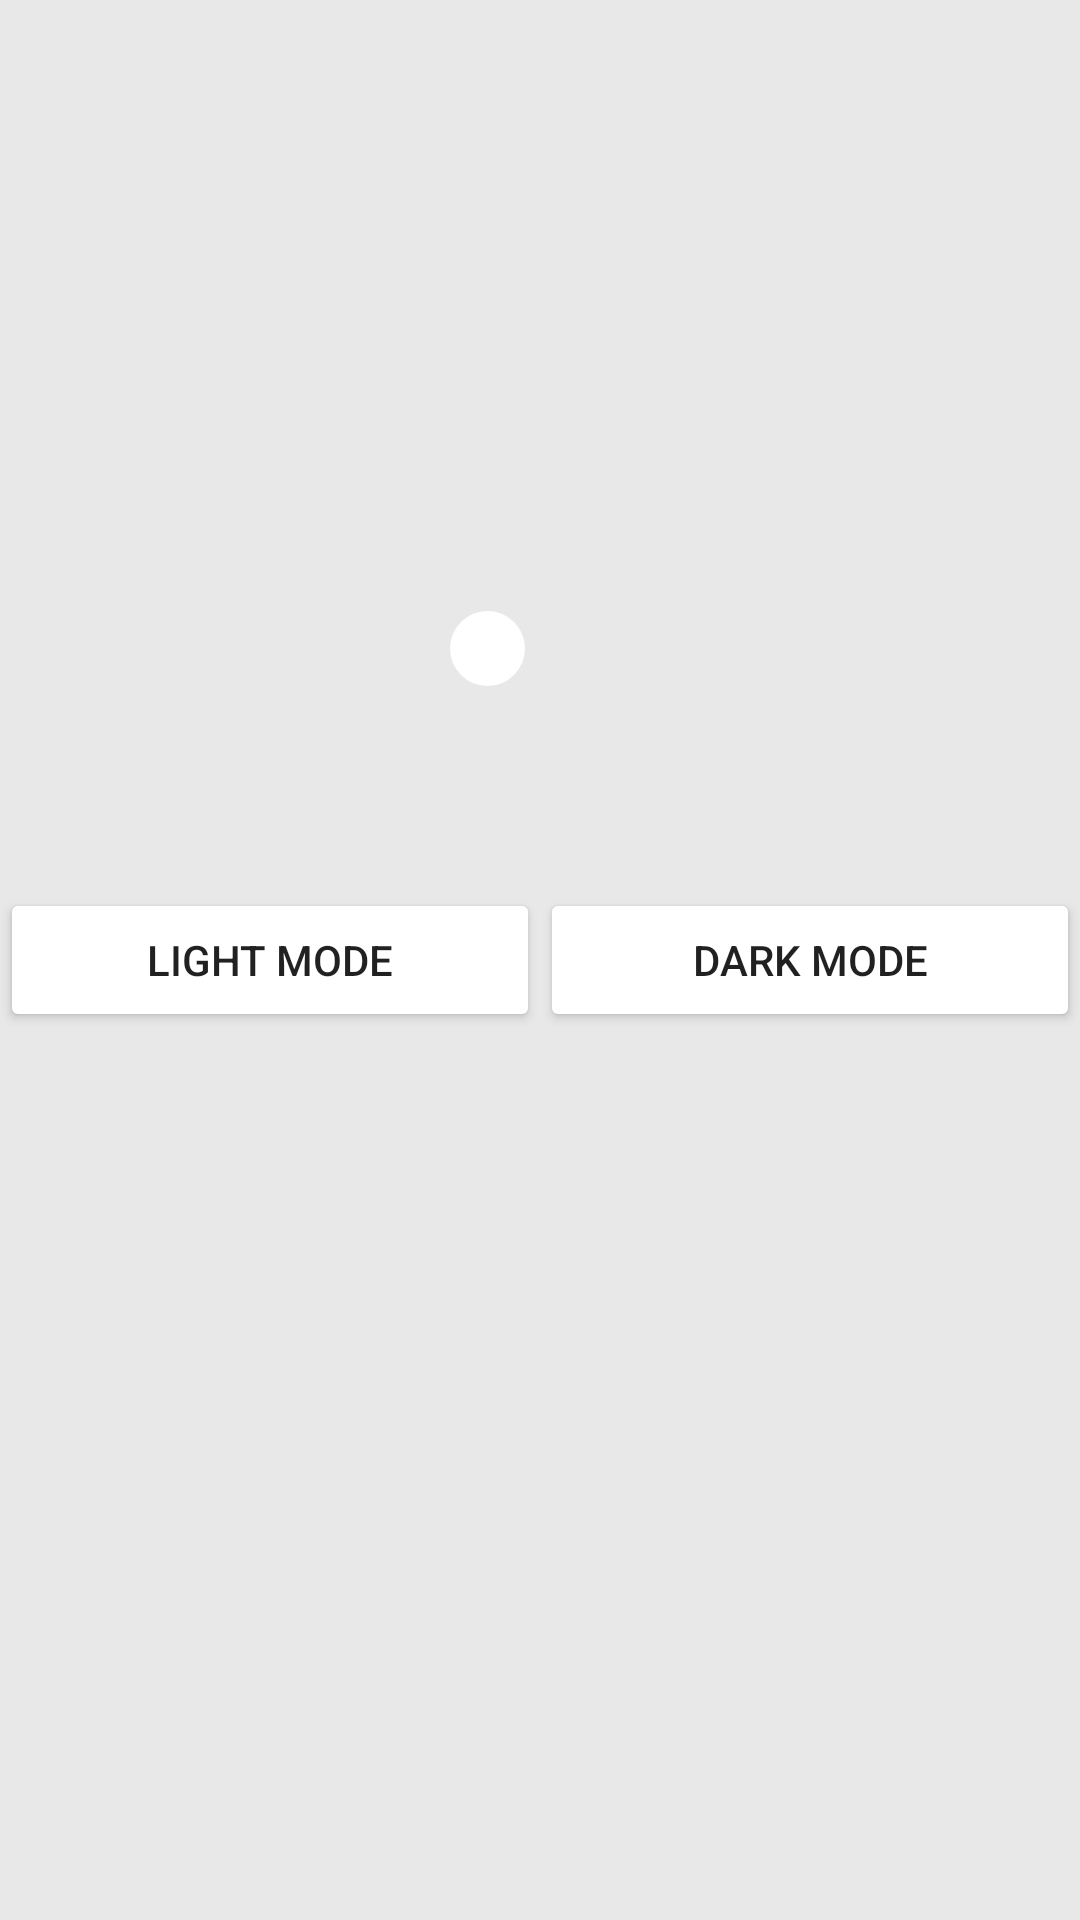

Here is an Android app screen rendered from its layout file. Give the layout XML and the strings, colors and styles it references.
<!-- AndroidManifest.xml: application theme Theme.NutritionApp -->
<!-- res/layout/theme.xml -->
<?xml version="1.0" encoding="utf-8"?>
<androidx.constraintlayout.widget.ConstraintLayout xmlns:android="http://schemas.android.com/apk/res/android"
    xmlns:app="http://schemas.android.com/apk/res-auto"
    android:layout_width="match_parent"
    android:layout_height="match_parent"
    android:background="@color/BackgroundPageColor1"
    >

    <Switch
        android:id="@+id/themeSwitch"
        style="@style/CustomSwitchStyle"
        android:layout_width="wrap_content"
        android:layout_height="wrap_content"
        android:layout_marginBottom="208dp"
        android:track="@drawable/toggle_selector_theme"
        android:thumb="@drawable/custom_thumb"
        app:layout_constraintBottom_toBottomOf="parent"
        app:layout_constraintEnd_toEndOf="parent"
        app:layout_constraintStart_toStartOf="parent"
        app:layout_constraintTop_toTopOf="parent" />



    <Button
        android:id="@+id/lightModeButton"
        android:layout_width="0dp"
        android:layout_height="wrap_content"
        android:text="Light Mode"
        android:backgroundTint="@color/TextColorBlackVsWhite"
        app:layout_constraintEnd_toStartOf="@+id/darkModeButton"
        app:layout_constraintStart_toStartOf="parent"
        app:layout_constraintTop_toTopOf="parent"
        app:layout_constraintBottom_toBottomOf="parent"
        app:layout_constraintHorizontal_weight="1"/>

    <Button
        android:id="@+id/darkModeButton"
        android:layout_width="0dp"
        android:layout_height="wrap_content"
        android:text="Dark Mode"
        android:backgroundTint="@color/TextColorBlackVsWhite"
        app:layout_constraintStart_toEndOf="@+id/lightModeButton"
        app:layout_constraintEnd_toEndOf="parent"
        app:layout_constraintTop_toTopOf="parent"
        app:layout_constraintBottom_toBottomOf="parent"
        app:layout_constraintHorizontal_weight="1"/>

</androidx.constraintlayout.widget.ConstraintLayout>
<!-- resources referenced by this layout -->
<resources>
  <color name="BackgroundPageColor1">#E8E8E8  </color>
  <color name="TextColorBlackVsWhite">#FFFFFF</color>
  <!-- drawable custom_thumb (drawable) -->
  <selector xmlns:android="http://schemas.android.com/apk/res/android">
      <item android:state_checked="true" android:drawable="@drawable/thumb_light" /> 
      <item android:state_checked="false" android:drawable="@drawable/thumb_dark" /> 
  </selector>
  <!-- drawable toggle_selector_theme (drawable) -->
  <selector xmlns:android="http://schemas.android.com/apk/res/android" xmlns:app="http://schemas.android.com/apk/res-auto">
      
      <item android:state_checked="true">
          <layer-list>
              <item>
                  <shape android:shape="rectangle">
                      <solid android:color="#FFFFFF"/>
                      <corners android:radius="20dp" />
                      <stroke android:width="0.5dp" android:color="@android:color/black" />
                  </shape>
              </item>
              <item android:drawable="@drawable/sun"
                  android:width="20dp"
                  android:height="20dp"
                  android:gravity="center_vertical|right"
                  android:right="32dp"/>
          </layer-list>
      </item>
      <item android:state_checked="false">
          <layer-list>
              <item>
                  <shape android:shape="rectangle">
                      <solid android:color="#000000"/>
                      <corners android:radius="20dp" />
                      <stroke android:width="0.5dp" android:color="@android:color/black" />
                  </shape>
              </item>
              <item
                  android:drawable="@drawable/moon"
                  android:width="17dp"
                  android:height="17dp"
                  android:gravity="center_vertical|left"
                  android:left="35dp"/>
  
          </layer-list>
      </item>
  </selector>
  <style name="CustomSwitchStyle" parent="Theme.MaterialComponents">
          <item name="android:switchMinWidth">60dp</item>
          <item name="android:paddingStart">16dp</item>
          <item name="android:paddingEnd">16dp</item>
      </style>
  <style name="Theme.NutritionApp" parent="Theme.MaterialComponents.DayNight.DarkActionBar">
          
          <item name="colorPrimary">@color/purple_500</item>
          <item name="colorPrimaryVariant">@color/purple_700</item>
          <item name="colorOnPrimary">@color/white</item>
          
          <item name="colorSecondary">@color/teal_200</item>
          <item name="colorSecondaryVariant">@color/teal_700</item>
          <item name="colorOnSecondary">@color/black</item>
          
          <item name="android:statusBarColor" tools:targetApi="21">?attr/colorPrimaryVariant</item>
          
      </style>
  <!-- drawable thumb_light (drawable) -->
  <shape xmlns:android="http://schemas.android.com/apk/res/android"
      android:shape="oval">
      <solid android:color="#000" /> 
      <size android:width="25dp" android:height="25dp" />
  </shape>
  <!-- drawable thumb_dark (drawable) -->
  <shape xmlns:android="http://schemas.android.com/apk/res/android"
      android:shape="oval">
      <solid android:color="#FFF" /> 
      <size android:width="25dp" android:height="25dp" />
  </shape>
  <!-- drawable moon: png bitmap (drawable, 48326 bytes) -->
  <color name="purple_500">#FF6200EE</color>
  <color name="purple_700">#FF3700B3</color>
  <color name="white">#FFFFFFFF</color>
  <color name="teal_200">#FF03DAC5</color>
  <color name="teal_700">#FF018786</color>
  <color name="black">#FF000000</color>
</resources>
